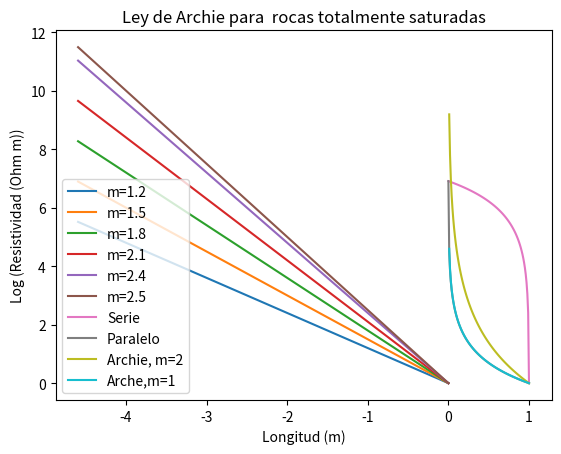

Source code (Python):
import numpy as np
import matplotlib.pyplot as plt

#Punto 1
rhow=1
phi=np.linspace(0,1,100)
m=[1.2,1.5,1.8,2.1,2.4,2.5]
A=[]

def Archie(phi,m):
    rho=rhow*phi**-m
    log=np.log(rho)
    return log

plt.plot(np.log(phi),Archie(phi,m[0]), label='m=1.2')
plt.plot(np.log(phi),Archie(phi,m[1]), label='m=1.5')
plt.plot(np.log(phi),Archie(phi,m[2]), label='m=1.8')
plt.plot(np.log(phi),Archie(phi,m[3]), label='m=2.1')
plt.plot(np.log(phi),Archie(phi,m[4]), label='m=2.4')
plt.plot(np.log(phi),Archie(phi,m[5]), label='m=2.5')
plt.legend()
plt.title('Ley de Archie para  rocas totalmente saturadas')
plt.xlabel('Log (Porosidad)')
plt.ylabel('Log (Resistividad (ohm*m))')
plt.savefig('Archie.png')
plt.show()


#PARTE A Circuito en Serie

L=np.linspace(0,1,100)
def funcion(L):
    rho=L+1000*(1-L)
    log=np.log(rho)
    return log

#PARTE B Circuito en Paralelo
def funcion2(L):
    rho=1000/(1000*L+1-L)
    log=np.log(rho)
    return log

#PARTE C Para resistividad usando Archie, con Pw=1, phi entre 0 y 1, m=1 y m=2

phi=L
def funcion3(phi,m):
    rho=phi**-m
    log=np.log(rho)
    return log

plt.plot(L,funcion(L), label='Serie')
plt.plot(L,funcion2(L), label='Paralelo')
plt.plot(L,funcion3(phi,2),label='Archie, m=2')
plt.plot(L,funcion3(phi,1),label='Arche,m=1')
plt.ylabel('Log (Resistividad (Ohm m))')
plt.xlabel('Longitud (m)')
plt.legend()
plt.savefig('Punto 2.png')
plt.show()




